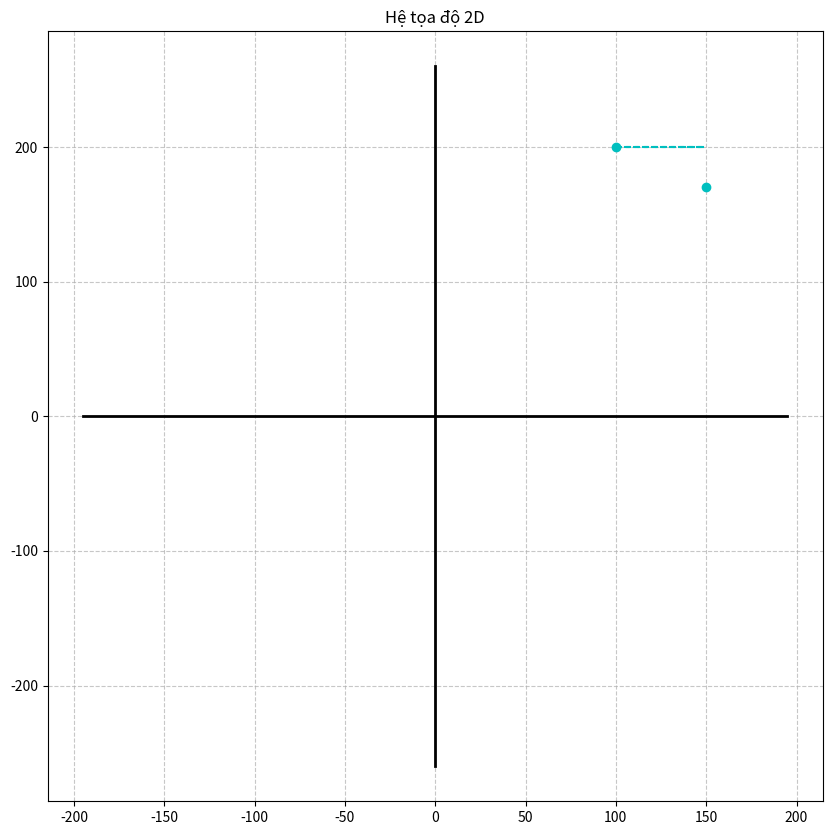

The matplotlib source for this figure:
import matplotlib.pyplot as plt
# [redacted]
# [redacted]

def draw_1_cham_gach(x1,y1,x2,y2):

    Dx = x2 - x1
    Dy = y2 - y1
    
    count0, count1, count2 = 0 , 0 , 0
    count0_max, count1_max, count2_max= 7 , 3 , 1
    if (abs(Dx)>abs(Dy)):
        
        if(x1>x2):
            x_swap, y_swap=x1,y1
            x1,y1=x2,y2
            x2,y2=x_swap,y_swap
            Dx, Dy = -1*Dx, -1*Dy     
    
        x,y= x1 , y1

        d  = 2*Dy -   Dx
        D1 = 2*Dy - 2*Dx 
        D2 = 2*Dy
                    
        while x < x2:
            X,Y=x,y
            if d > 0:
                d += D1
                if(y1>y2):
                    y-=1
                else:   
                    y+=1
            else:
                d += D2
            if x1<x2:
                x+=1
            else:
                x-=1
            if count0!=count0_max:
                plt.plot([X,x],[Y,y], linestyle='solid', color='c')
                count0+=1
            elif count1!=count1_max:
                plt.plot([X,x],[Y,y], linestyle='none')
                count1+=1
            elif count2!=count2_max:
                plt.plot([X,x],[Y,y], linestyle='solid', color='c')
                count2+=1
                if count2==count2_max:
                    count1=0
            else:
                count0=0
                count1=0
                count2=0
    else:

        if(y1>y2):
            x_swap, y_swap=x1,y1
            x1,y1=x2,y2
            x2,y2=x_swap,y_swap
            Dx, Dy = -1*Dx, -1*Dy     

        x,y= x1 , y1
        
        d  = 2*Dx -   Dy
        D1 = 2*Dx - 2*Dy 
        D2 = 2*Dx
        while y < y2:      
            print(D1,D2,d)     
            X,Y=x,y
            if d < 0:   
                d += D2               
            else:
                d += D1
                if(x1>x2):
                    x-=1
                else:
                    x+=1
            y=y+1
            
            if count0!=count0_max:
                plt.plot([X,x],[Y,y], linestyle='solid', color='c')
                count0+=1
            elif count1!=count1_max:
                plt.plot([X,x],[Y,y], linestyle='none')
                count1+=1
            elif count2!=count2_max:
                plt.plot([X,x],[Y,y], linestyle='solid', color='b')
                count2+=1
            if count2 == count2_max:
                count1=0
            else:
                count0=0
                count1=0
                count2=0

#Vẽ nét đứt

def draw_2_cham_gach(x1,y1,x2,y2):
    x,y=x1,y1
    Dx = x2 - x1
    Dy = y2 - y1
    
    #____---__--__---____
    count0, count1, count2, count3 = 0, 0, 0, 0
    count0_max, count1_max, count2_max, count3_max= 7 , 4 , 1, 2
    
    if (Dx>Dy):
        d  = 2*Dy -   Dx
        D1 = 2*Dy - 2*Dx 
        D2 = 2*Dy
        while x < x2:
            X,Y=x,y
            if d > 0:
                d += D1
                if(y1>y2):
                    y-=1
                else:   
                    y+=1
            else:
                d += D2
            x+=1
            if count0!=count0_max:
                plt.plot([X,x],[Y,y], linestyle='solid', color='c')
                count0+=1
            elif count1!=count1_max:
                plt.plot([X,x],[Y,y], linestyle='none')
                count1+=1
            elif count2!=count2_max:
                plt.plot([X,x],[Y,y], linestyle='solid', color='c')
                count2+=1
                if count3==count3_max and count2==count2_max:
                    count1=0
            elif count3!=count3_max:
                plt.plot([X,x],[Y,y], linestyle='none')
                count3+=1
                if count3==count3_max:
                    count2=0
            else:
                count0=0
                count1=0
                count2=0
                count3=0
    else:
        d  = 2*Dx -   Dy
        D1 = 2*Dx - 2*Dy 
        D2 = 2*Dx
        while y < y2:           
            X,Y=x,y
            if d < 0:   
                d += D2               
            else:
                d += D1
                if(x1>x2):
                    x-=1
                else:
                    x+=1
            y+=1
            if count0!=count0_max:
                plt.plot([X,x],[Y,y], linestyle='solid', color='c')
                count0+=1
            elif count1!=count1_max:
                plt.plot([X,x],[Y,y], linestyle='none')
                count1+=1
            elif count2!=count2_max:
                plt.plot([X,x],[Y,y], linestyle='solid', color='c')
                count2+=1
                if count3==count3_max and count2==count2_max:
                    count1=0
            elif count3!=count3_max:
                plt.plot([X,x],[Y,y], linestyle='none')
                count3+=1
                if count3==count3_max:
                    count2=0
            else:
                count0=0
                count1=0
                count2=0

def line1(x1, y1, x2, y2, choice):
    
    print(x1,y1,x2,y2,abs(x1-x2),abs(y1-y2))

    if choice == 1:
        draw_net_dut(x1,y1,x2,y2)
    elif choice == 2:
        draw_1_cham_gach(x1,y1,x2,y2)
    elif choice == 3:
        draw_2_cham_gach(x1,y1,x2,y2)          
    plt.plot(x1,y1, marker='o', color='c')
    plt.plot(x2,y2, marker='o',color='c')
    
def axis(ax, x1, y1, x2, y2):
    line = []

    dx = abs(x2 - x1)
    dy = abs(y2 - y1)

    if x1 < x2:
        xi = 1
    else:
        xi = -1

    if y1 < y2:
        yi = 1
    else:
        yi = -1

    x = x1
    y = y1

    line.append((x, y))

    if dx > dy:
        ai = (dy - dx) * 2
        bi = dy * 2
        d = bi - dx

        while x != x2:
            if d >= 0:
                x += xi
                y += yi
                d += ai
            else:
                d += bi
                x += xi

            line.append((x, y))
    else:
        ai = (dx - dy) * 2
        bi = dx * 2
        d = bi - dy

        while y != y2:
            if d >= 0:
                x += xi
                y += yi
                d += ai
            else:
                d += bi
                y += yi

            line.append((x, y))

    x_values, y_values = zip(*line)
    ax.plot(x_values, y_values, color='black', linestyle='-', linewidth=2)

# Thiết lập kích thước của hình vẽ
fig, ax = plt.subplots(figsize=(10, 10))


# Vẽ lưới
ax.grid(True, linestyle='--', alpha=0.7)


plt.grid(True)
plt.title('Hệ tọa độ 2D')


def draw_net_dut(x1,y1,x2,y2):
    x,y=x1,y1
    Dx = x2 - x1
    Dy = y2 - y1
    
    count0, count1 = 0 , 0
    count0_max, count1_max= 3 , 1
    
    if (Dx>Dy):
        d  = 1*(2*Dy -   Dx)
        D1 = 1*(2*Dy - 2*Dx) 
        D2 = 2*Dy
        while x < x2:
            X,Y=x,y
            if d > 0:
                d += D1
                if(y1>y2):
                    y-=1
                else:   
                    y+=1
            else:
                d += D2
            x+=1
            if count0!=count0_max:
                plt.plot([X,x],[Y,y], linestyle='solid', color='c')
                count0+=1
            elif count1!=count1_max:
                plt.plot([X,x],[Y,y], linestyle='none')
                count1+=1
            else:
                count0=0
                count1=0

    else:
        d  = 2*Dx -   Dy
        D1 = 2*Dx - 2*Dy 
        D2 = 2*Dx
        while y < y2:           
            X,Y=x,y
            if d < 0:   
                d += D2               
            else:
                d += D1
                if(x1>x2):
                    x-=1
                else:
                    x+=1
            y+=1
            if count0!=count0_max:
                plt.plot([X,x],[Y,y], linestyle='solid', color='c')
                count0+=1
            elif count1!=count1_max:
                plt.plot([X,x],[Y,y], linestyle='none')
                count1+=1
            else:
                count0=0
                count1=0


def get_user_input():
    x1, y1 = 100, 200
    x2, y2 = 150, 170
    return x1, y1, x2, y2
# Get user input
user_input = get_user_input()
axis_x=(max(user_input[0],user_input[2]))
axis_y=(max(user_input[1],user_input[3]))
axis_x_max, axis_x_min=min(-10,int(-1.3*axis_x)), max(10,int(1.3*axis_x))
axis_y_max, axis_y_min=min(-10,int(-1.3*axis_y)), max(10,int(1.3*axis_y))
axis(ax, axis_x_min, 0, axis_x_max, 0)  # Trục X
axis(ax, 0, axis_y_min, 0, axis_y_max)  # Trục Y

line1(*user_input, 1)
plt.show()

